Image classification data set "Brain-Tumor-Classification-Using-ResNet" (Achuthankrishna/Brain-Tumor-Classification-Using-ResNet on GitHub). Class labels (4): glioma tumor, meningioma tumor, no tumor, pituitary tumor.

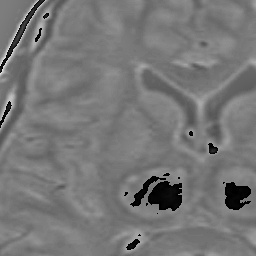
Label: no tumor

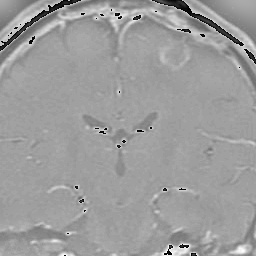
Label: glioma tumor

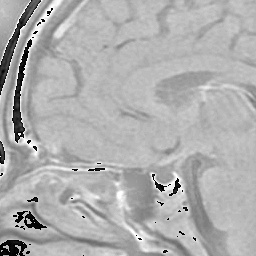
Label: pituitary tumor

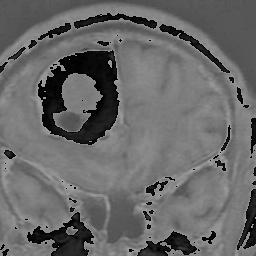
Label: meningioma tumor

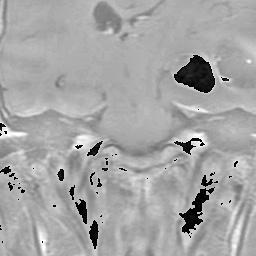
Label: meningioma tumor

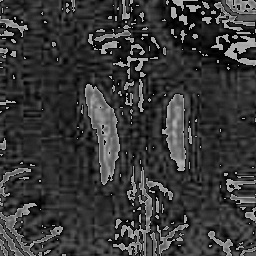
Label: no tumor
